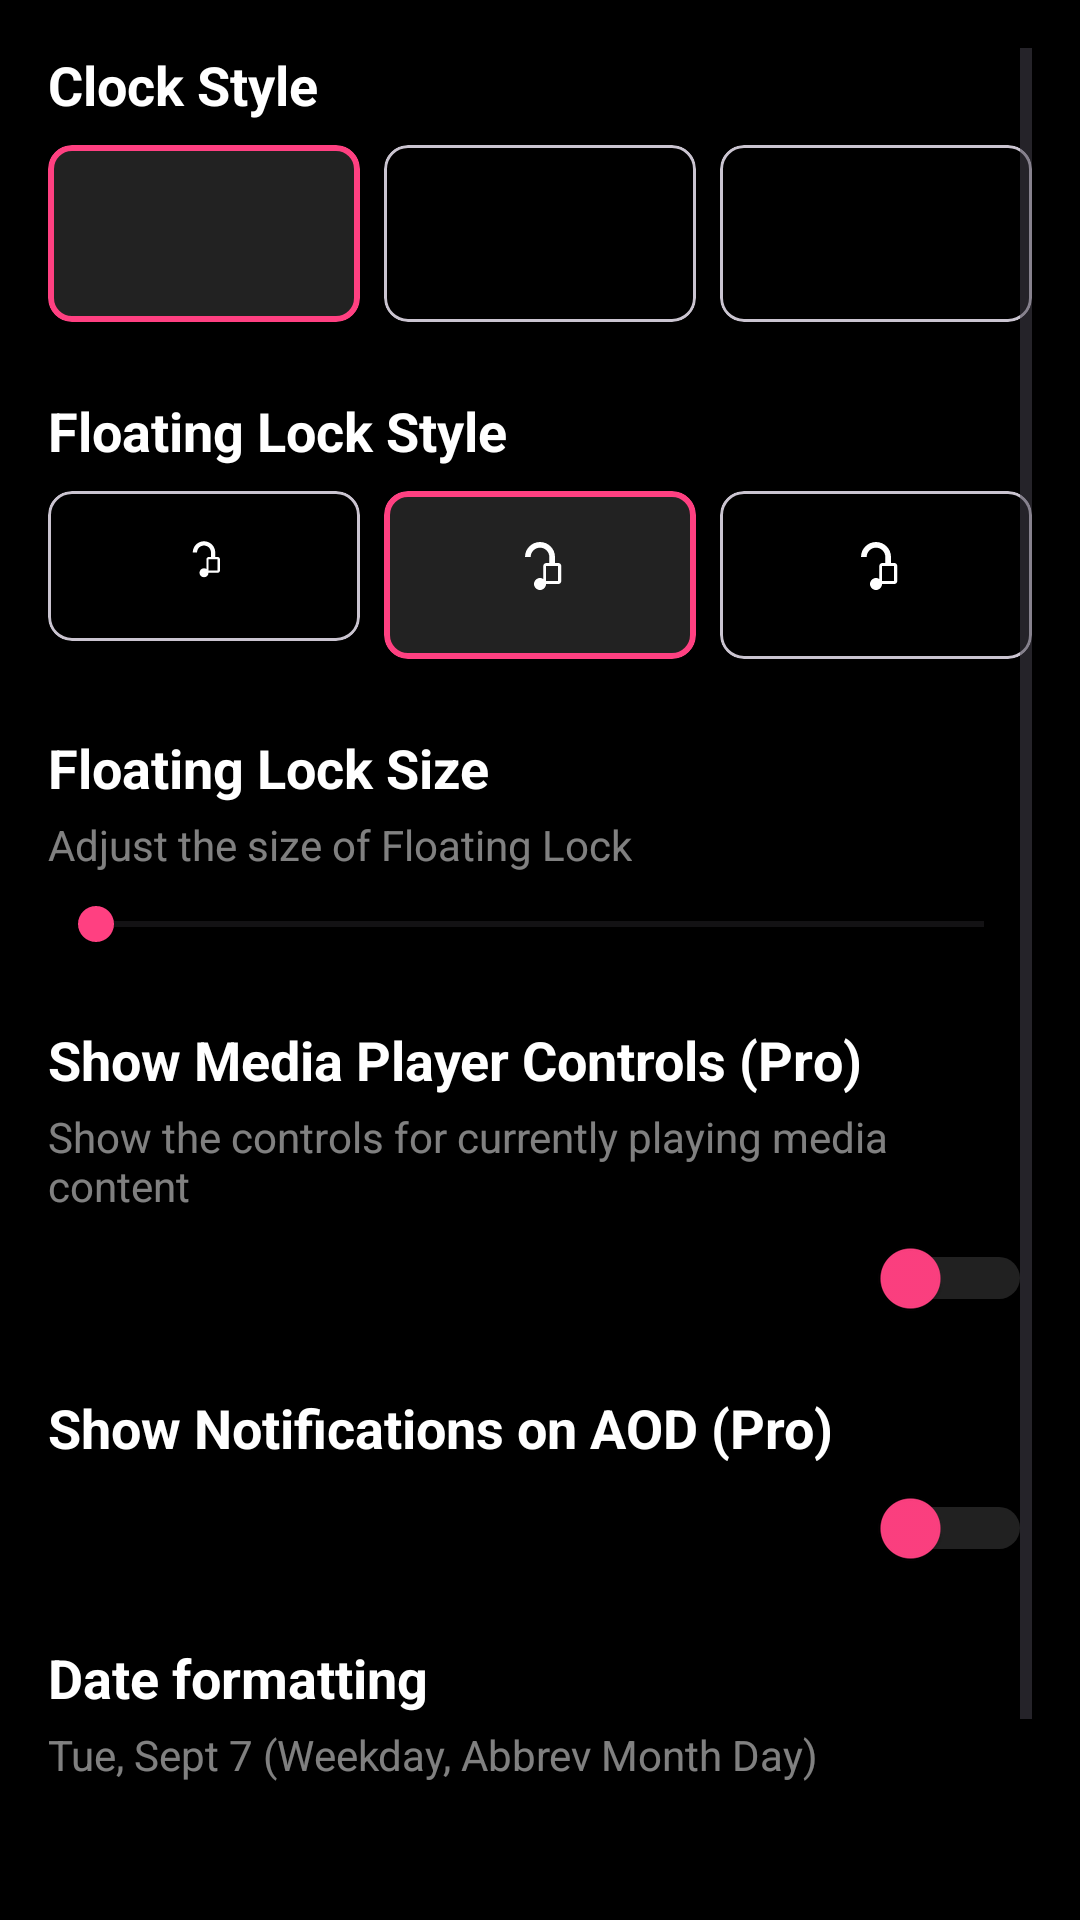

Write the Android layout XML for this screen, with the resource values it uses.
<!-- AndroidManifest.xml: application theme AppTheme -->
<!-- res/layout/fragment_look_and_feel.xml -->
<ScrollView xmlns:android="http://schemas.android.com/apk/res/android"
    xmlns:app="http://schemas.android.com/apk/res-auto"
    xmlns:tools="http://schemas.android.com/tools"
    android:layout_width="match_parent"
    android:layout_height="match_parent"
    android:background="@android:color/black"
    android:padding="16dp" >

    <LinearLayout
        android:layout_width="match_parent"
        android:layout_height="wrap_content"
        android:orientation="vertical" >

        <TextView
            android:id="@+id/textViewClockStyle"
            android:layout_width="wrap_content"
            android:layout_height="wrap_content"
            android:text="Clock Style"
            android:textColor="@android:color/white"
            android:textSize="18sp"
            android:textStyle="bold" />

        <LinearLayout
            android:id="@+id/linearLayoutClockStyles"
            android:layout_width="match_parent"
            android:layout_height="wrap_content"
            android:layout_marginBottom="24dp"
            android:layout_marginTop="8dp"
            android:orientation="horizontal" >

            <com.google.android.material.card.MaterialCardView
                android:id="@+id/cardViewClock1"
                android:layout_width="0dp"
                android:layout_height="wrap_content"
                android:layout_marginEnd="8dp"
                android:layout_weight="1"
                app:cardBackgroundColor="#22ffffff"
                app:cardCornerRadius="8dp"
                app:cardElevation="0dp"
                app:strokeColor="@color/pink_accent_color"
                app:strokeWidth="2dp" >

                <TextView
                    android:id="@+id/TxtClock1"
                    android:layout_width="match_parent"
                    android:layout_height="wrap_content"
                    android:padding="16dp"
                    android:text=""
                    android:textAlignment="center"
                    android:textColor="#ffffffff"
                    android:textSize="20sp" />
            </com.google.android.material.card.MaterialCardView>

            <com.google.android.material.card.MaterialCardView
                android:id="@+id/cardViewClock2"
                android:layout_width="0dp"
                android:layout_height="wrap_content"
                android:layout_marginEnd="8dp"
                android:layout_weight="1"
                app:cardBackgroundColor="@android:color/transparent"
                app:cardCornerRadius="8dp"
                app:cardElevation="0dp" >

                <TextView
                    android:id="@+id/TxtClock2"
                    android:layout_width="match_parent"
                    android:layout_height="wrap_content"
                    android:padding="16dp"
                    android:text=""
                    android:textAlignment="center"
                    android:textColor="#ffffffff"
                    android:textSize="20sp" />
            </com.google.android.material.card.MaterialCardView>

            <com.google.android.material.card.MaterialCardView
                android:id="@+id/cardViewClock3"
                android:layout_width="0dp"
                android:layout_height="wrap_content"
                android:layout_weight="1"
                app:cardBackgroundColor="@android:color/transparent"
                app:cardCornerRadius="8dp"
                app:cardElevation="0dp" >

                <TextView
                    android:id="@+id/TxtClock3"
                    android:layout_width="match_parent"
                    android:layout_height="wrap_content"
                    android:padding="16dp"
                    android:text=""
                    android:textAlignment="center"
                    android:textColor="#ffffffff"
                    android:textSize="20sp" />
            </com.google.android.material.card.MaterialCardView>
        </LinearLayout>

        <TextView
            android:id="@+id/textViewLockStyle"
            android:layout_width="wrap_content"
            android:layout_height="wrap_content"
            android:text="Floating Lock Style"
            android:textColor="@android:color/white"
            android:textSize="18sp"
            android:textStyle="bold" />

        <LinearLayout
            android:id="@+id/linearLayoutLockStyles"
            android:layout_width="match_parent"
            android:layout_height="wrap_content"
            android:layout_marginBottom="24dp"
            android:layout_marginTop="8dp"
            android:orientation="horizontal" >

            <com.google.android.material.card.MaterialCardView
                android:id="@+id/cardViewLock1"
                android:layout_width="0dp"
                android:layout_height="wrap_content"
                android:layout_marginEnd="8dp"
                android:layout_weight="1"
                app:cardBackgroundColor="@android:color/transparent"
                app:cardCornerRadius="8dp"
                app:cardElevation="0dp" >

                <ImageView
                    android:id="@+id/lock_icon_preview_1"
                    android:layout_width="50dp"
                    android:layout_height="50dp"
                    android:layout_gravity="center_vertical|center|center_horizontal"
                    android:padding="16dp"
                    android:src="@drawable/ic_lock_white_24dp" />
            </com.google.android.material.card.MaterialCardView>

            <com.google.android.material.card.MaterialCardView
                android:id="@+id/cardViewLock2"
                android:layout_width="0dp"
                android:layout_height="wrap_content"
                android:layout_marginEnd="8dp"
                android:layout_weight="1"
                app:cardBackgroundColor="#22ffffff"
                app:cardCornerRadius="8dp"
                app:cardElevation="0dp"
                app:strokeColor="@color/pink_accent_color"
                app:strokeWidth="2dp" >

                <ImageView
                    android:id="@+id/lock_icon_preview_2"
                    android:layout_width="wrap_content"
                    android:layout_height="wrap_content"
                    android:layout_gravity="center_vertical|center|center_horizontal"
                    android:padding="16dp"
                    android:src="@drawable/ic_lock_white_24dp" />
            </com.google.android.material.card.MaterialCardView>

            <com.google.android.material.card.MaterialCardView
                android:id="@+id/cardViewLock3"
                android:layout_width="0dp"
                android:layout_height="wrap_content"
                android:layout_weight="1"
                app:cardBackgroundColor="@android:color/transparent"
                app:cardCornerRadius="8dp"
                app:cardElevation="0dp" >

                <ImageView
                    android:id="@+id/lock_icon_preview_3"
                    android:layout_width="wrap_content"
                    android:layout_height="wrap_content"
                    android:layout_gravity="center_vertical|center|center_horizontal"
                    android:padding="16dp"
                    android:src="@drawable/ic_lock_white_24dp" />
            </com.google.android.material.card.MaterialCardView>
        </LinearLayout>

        <TextView
            android:id="@+id/textViewLockSize"
            android:layout_width="wrap_content"
            android:layout_height="wrap_content"
            android:text="Floating Lock Size"
            android:textColor="#ffffffff"
            android:textSize="18sp"
            android:textStyle="bold" />

        <TextView
            android:id="@+id/textViewLockSizeSubtitle"
            android:layout_width="wrap_content"
            android:layout_height="wrap_content"
            android:layout_marginTop="4dp"
            android:text="Adjust the size of Floating Lock"
            android:textColor="#80ffffff" />

        <SeekBar
            android:id="@+id/seekBarLockSize"
            android:layout_width="match_parent"
            android:layout_height="wrap_content"
            android:layout_marginTop="8dp"
            android:progressTint="@color/pink_accent_color"
            android:thumbTint="@color/pink_accent_color" />

        <TextView
            android:id="@+id/textViewMediaControls"
            android:layout_width="wrap_content"
            android:layout_height="wrap_content"
            android:layout_marginTop="24dp"
            android:text="Show Media Player Controls (Pro)"
            android:textColor="#ffffffff"
            android:textSize="18sp"
            android:textStyle="bold" />

        <TextView
            android:id="@+id/textViewMediaControlsSubtitle"
            android:layout_width="wrap_content"
            android:layout_height="wrap_content"
            android:layout_marginTop="4dp"
            android:text="Show the controls for currently playing media content"
            android:textColor="#80ffffff" />

        <Switch
            android:id="@+id/switchMediaControls"
            android:layout_width="match_parent"
            android:layout_height="wrap_content"
            android:layout_marginTop="8dp"
            android:thumbTint="@color/pink_accent_color"
            android:trackTint="#80FFFFFF" />

        <TextView
            android:id="@+id/textViewNotifications"
            android:layout_width="wrap_content"
            android:layout_height="wrap_content"
            android:layout_marginTop="24dp"
            android:text="Show Notifications on AOD (Pro)"
            android:textColor="#ffffffff"
            android:textSize="18sp"
            android:textStyle="bold" />

        <Switch
            android:id="@+id/switchNotifications"
            android:layout_width="match_parent"
            android:layout_height="wrap_content"
            android:layout_marginTop="8dp"
            android:thumbTint="@color/pink_accent_color"
            android:trackTint="#80FFFFFF" />

        <TextView
            android:id="@+id/textViewDateFormatting"
            android:layout_width="wrap_content"
            android:layout_height="wrap_content"
            android:layout_marginTop="24dp"
            android:text="Date formatting"
            android:textColor="#ffffffff"
            android:textSize="18sp"
            android:textStyle="bold" />

        <TextView
            android:id="@+id/textViewDateExample"
            android:layout_width="wrap_content"
            android:layout_height="wrap_content"
            android:layout_marginTop="4dp"
            android:text="Tue, Sept 7 (Weekday, Abbrev Month Day)"
            android:textColor="#80ffffff" />

        <TextView
            android:id="@+id/textViewBatteryPercentage"
            android:layout_width="wrap_content"
            android:layout_height="wrap_content"
            android:layout_marginTop="24dp"
            android:text="Show Battery Percentage"
            android:textColor="#ffffffff"
            android:textSize="18sp"
            android:textStyle="bold" />

        <CheckBox
            android:id="@+id/checkBoxBatteryPercentage"
            android:layout_width="match_parent"
            android:layout_height="wrap_content"
            android:layout_marginTop="8dp"
            android:buttonTint="@color/pink_accent_color"
            android:text="Display percentage next to battery icon in black mode"
            android:textColor="#80ffffff" />
    </LinearLayout>

</ScrollView>
<!-- resources referenced by this layout -->
<resources>
  <color name="pink_accent_color">#FF4081</color>
  <!-- drawable ic_lock_white_24dp (drawable) -->
  <vector xmlns:android="http://schemas.android.com/apk/res/android" android:height="24dp" android:viewportHeight="24.0" android:viewportWidth="24.0" android:width="24dp">
  
      <path android:fillColor="@android:color/white" android:pathData="M12,17c1.1,0 2,-0.9 2,-2s-0.9,-2 -2,-2 -2,0.9 -2,2 0.9,2 2,2zM18,8h-1V6c0,-2.76 -2.24,-5 -5,-5S7,3.24 7,6h1.9c0,-1.71 1.39,-3.1 3.1,-3.1s3.1,1.39 3.1,3.1v2h-1c-0.55,0 -1,0.45 -1,1v5c0,0.55 0.45,1 1,1h4c0.55,0 1,-0.45 1,-1V9c0,-0.55 -0.45,-1 -1,-1zM18,14h-4V9h4V14z" />
  
  </vector>
  <color name="md_theme_light_primary">#6750A4</color>
  <color name="md_theme_light_onPrimary">#FFFFFF</color>
  <color name="md_theme_light_primaryContainer">#EADDFF</color>
  <color name="md_theme_light_onPrimaryContainer">#21005D</color>
  <color name="md_theme_light_secondary">#625B71</color>
  <color name="md_theme_light_onSecondary">#FFFFFF</color>
  <color name="md_theme_light_secondaryContainer">#E8DEF8</color>
  <color name="md_theme_light_onSecondaryContainer">#1D192B</color>
  <color name="md_theme_light_tertiary">#7D5260</color>
  <color name="md_theme_light_onTertiary">#FFFFFF</color>
  <color name="md_theme_light_tertiaryContainer">#FFD8E4</color>
  <color name="md_theme_light_onTertiaryContainer">#31111D</color>
  <color name="md_theme_light_error">#B3261E</color>
  <color name="md_theme_light_onError">#FFFFFF</color>
  <color name="md_theme_light_errorContainer">#F9DEDC</color>
  <color name="md_theme_light_onErrorContainer">#410E0B</color>
  <color name="md_theme_light_outline">#79747E</color>
  <color name="md_theme_light_background">#FFFBFE</color>
  <color name="md_theme_light_onBackground">#1C1B1F</color>
  <color name="md_theme_light_surface">#FFFBFE</color>
  <color name="md_theme_light_onSurface">#1C1B1F</color>
  <color name="md_theme_light_surfaceVariant">#E7E0EC</color>
  <color name="md_theme_light_onSurfaceVariant">#49454F</color>
  <color name="md_theme_light_inverseSurface">#313033</color>
  <color name="md_theme_light_inverseOnSurface">#F4EFF4</color>
  <color name="md_theme_light_inversePrimary">#D0BCFF</color>
</resources>
